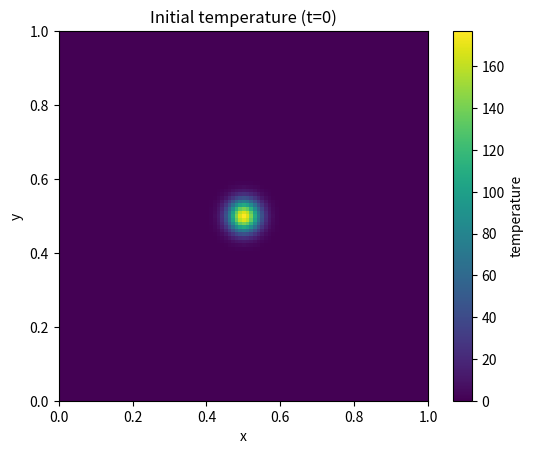
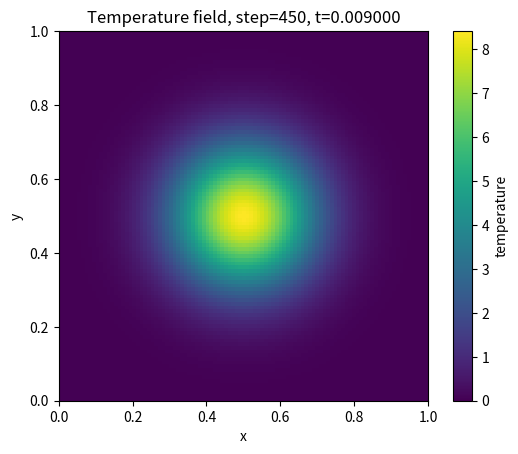

Write Python code to recreate these figures, in order.
import matplotlib.pyplot as plt
import numpy as np


def apply_dirichlet(u: np.ndarray) -> None:
    """Dirichlet BC: u=0 on the boundary (in-place)

    Args:
        u (np.ndarray): numpy array
    """
    u[0, :] = 0
    u[-1, :] = 0
    u[:, 0] = 0
    u[:, -1] = 0


def make_grid(Lx: float, Ly: float, nx: int, ny: int):
    """Make grid

    Args:
        Lx (float): number of grid point
        Ly (float):
        nx (int): number of grid point
        ny (int): number of grid point

    Returns:
        tuple: grid info
    """
    dx = Lx / (nx - 1)
    dy = Ly / (ny - 1)
    x = np.linspace(0, Lx, nx)
    y = np.linspace(0, Ly, ny)
    X, Y = np.meshgrid(x, y, indexing="ij")
    return x, y, X, Y, dx, dy


def make_initial_condition(X: np.ndarray, Y: np.ndarray, dx: float, dy: float):
    """Narrow Gaussian centered at (0.5, 0.5), normalized so sum*dx*dy ~= 1

    Args:
        X (np.ndarray): X
        Y (np.ndarray): Y
        dx (float): dx
        dy (float): dy
    """
    # initial condition: narrow Gaussian at center (normalized)
    x0, y0 = 0.5, 0.5
    sigma = 0.03
    u0 = np.exp(-((X - x0) ** 2 + (Y - y0) ** 2) / (2 * sigma**2))

    # normalize
    u0 = u0 / (u0.sum() * dx * dy)
    apply_dirichlet(u0)
    return u0


def choose_dt_ftcs(k: float, dx: float, dy: float, safety: float = 0.8) -> float:
    """Stable dt for 2D FTCS heat equation with a safety factor

    Args:
        k (float): _description_
        dx (float): _description_
        dy (float): _description_
        safety (float, optional): _description_. Defaults to 0.8.

    Returns:
        float: _description_
    """
    dt_max = 1.0 / (2.0 * k * (1.0 / dx**2 + 1.0 / dy**2))
    return safety * dt_max


def step_ftcs(u: np.ndarray, k: float, dt: float, dx: float, dy: float) -> np.ndarray:
    """One FTCS step. Returns a new array; does not modify input.

    Args:
        u (np.ndarray): _description_
        k (float): _description_
        dt (float): _description_
        dx (float): _description_
        dy (float): _description_

    Returns:
        np.ndarray: _description_
    """
    u_new = u.copy()

    # FTCS update: only interior points (Dirichlet boundary kept as 0)
    u_new[1:-1, 1:-1] = u[1:-1, 1:-1] + k * dt * (
        (u[2:, 1:-1] - 2 * u[1:-1, 1:-1] + u[:-2, 1:-1]) / dx**2
        + (u[1:-1, 2:] - 2 * u[1:-1, 1:-1] + u[1:-1, :-2]) / dy**2
    )
    apply_dirichlet(u_new)
    return u_new


def preview_initial(u0: np.array):
    plt.figure()
    plt.imshow(u0.T, origin="lower", extent=[0, 1, 0, 1])
    plt.colorbar(label="temperature")
    plt.title("Initial temperature (t=0)")
    plt.xlabel("x")
    plt.ylabel("y")


def run_preview_frames(
    u0: np.ndarray,
    k: float,
    dt: float,
    dx: float,
    dy: float,
    t_end: float,
    vis_every: int,
):
    n_steps = int(t_end / dt)
    u = u0.copy()

    plt.figure()
    for n in range(n_steps + 1):
        # visualize
        if n % vis_every == 0:
            plt.clf()
            im = plt.imshow(u.T, origin="lower", extent=[0, 1, 0, 1])
            plt.colorbar(im, label="temperature")
            plt.title(f"Temperature field, step={n}, t={n * dt:.6f}")
            plt.xlabel("x")
            plt.ylabel("y")
            plt.pause(0.001)
        u = step_ftcs(u, k, dt, dx, dy)


def main():
    # ---- parameters ----
    Lx = Ly = 1.0
    nx = ny = 101

    k = 1.0

    # ---- grid + init ----
    _, _, X, Y, dx, dy = make_grid(Lx, Ly, nx, ny)
    u0 = make_initial_condition(X, Y, dx, dy)

    #  ---- dt (stable) ----
    dt = choose_dt_ftcs(k, dx, dy, safety=0.8)
    print("dx = ", dx)
    print("dt = ", dt)

    # ---- visual checks ----
    preview_initial(u0)

    # ---- step-5 preview ----
    t_end = 0.01
    vis_every = 50
    run_preview_frames(u0, k, dt, dx, dy, t_end, vis_every)

    plt.show()


if __name__ == "__main__":
    main()
